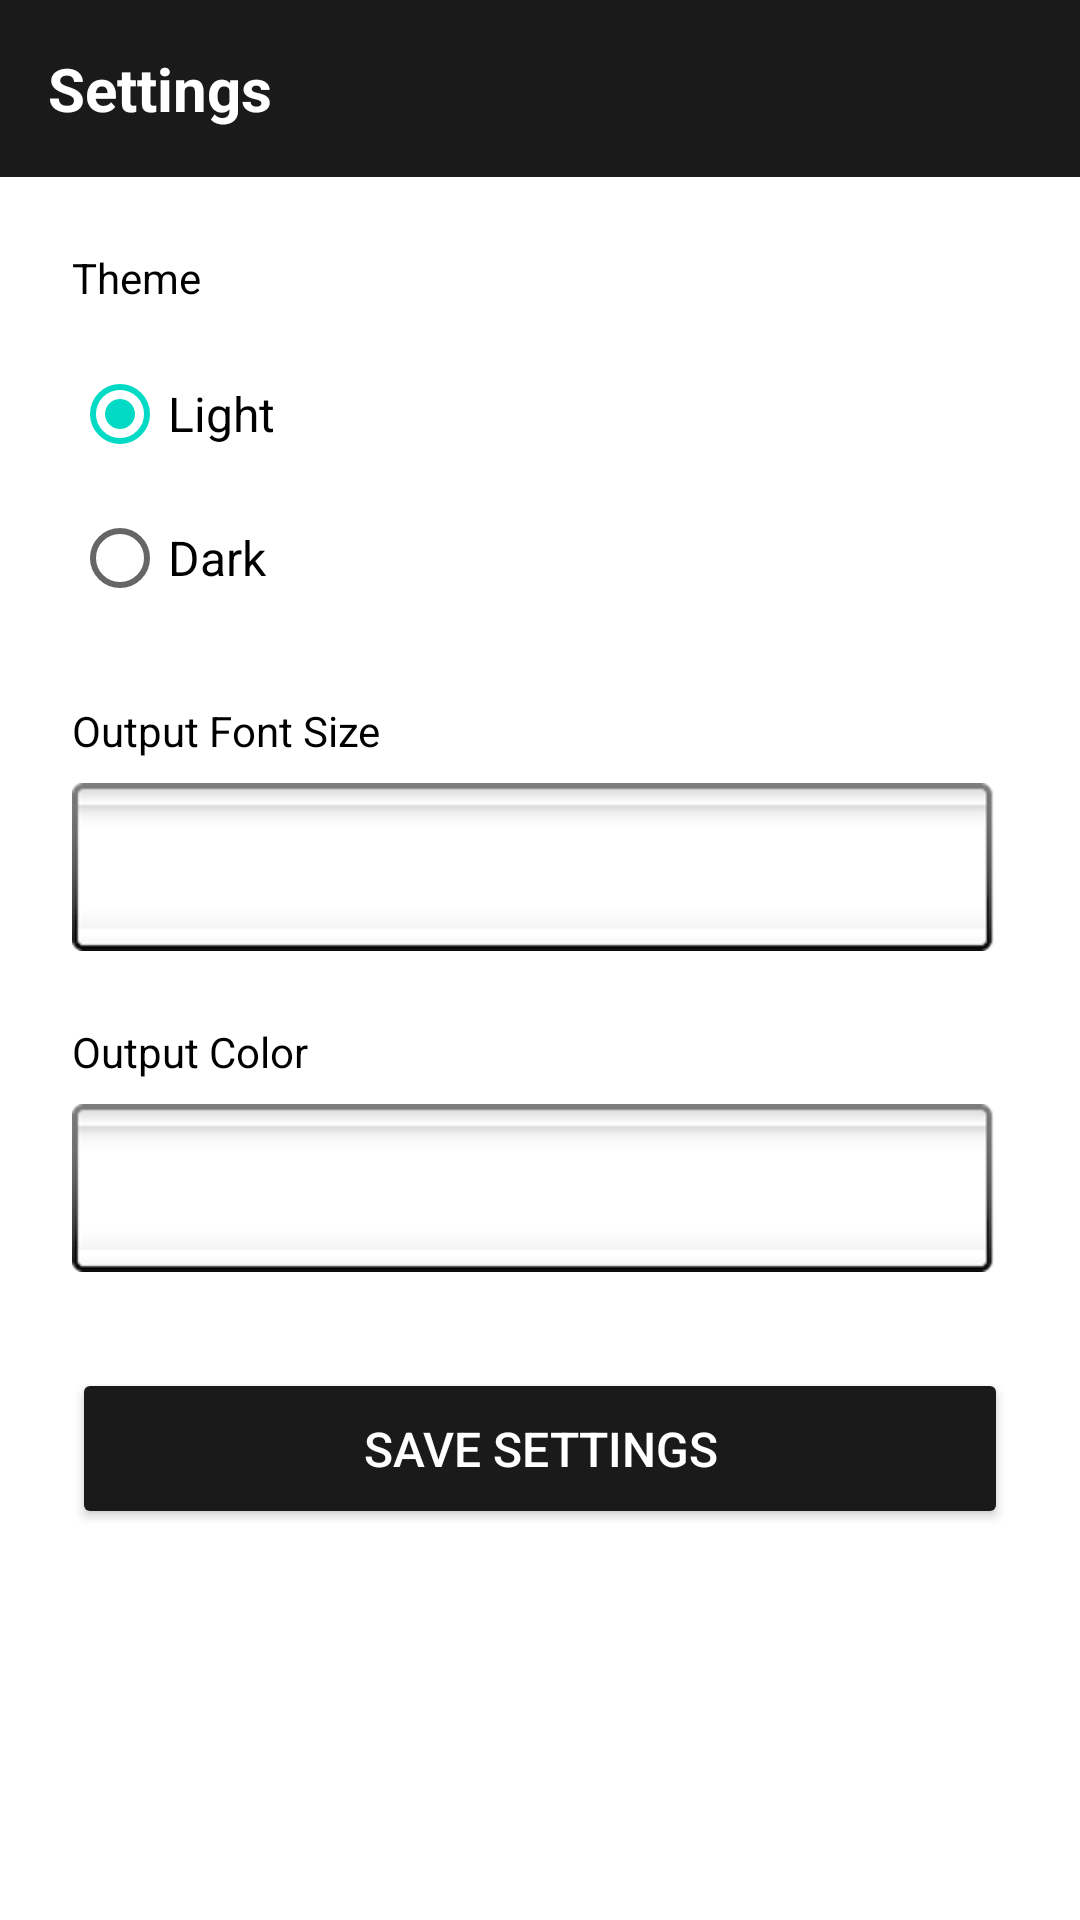

Here is an Android app screen rendered from its layout file. Give the layout XML and the strings, colors and styles it references.
<!-- AndroidManifest.xml: application theme Theme.Calculator.Light -->
<!-- res/layout/activity_setting.xml -->
<?xml version="1.0" encoding="utf-8"?>
<ScrollView xmlns:android="http://schemas.android.com/apk/res/android"
    android:layout_width="match_parent"
    android:layout_height="match_parent"
    android:background="?attr/backgroundColor">

    <LinearLayout
        android:layout_width="match_parent"
        android:layout_height="wrap_content"
        android:orientation="vertical">

        <TextView
            android:layout_width="match_parent"
            android:layout_height="wrap_content"
            android:text="Settings"
            android:textSize="20sp"
            android:textStyle="bold"
            android:textColor="@android:color/white"
            android:background="?attr/operatorButtonBackground"
            android:padding="16dp" />

        <LinearLayout
            android:layout_width="match_parent"
            android:layout_height="wrap_content"
            android:orientation="vertical"
            android:padding="24dp">

            <TextView
                android:layout_width="wrap_content"
                android:layout_height="wrap_content"
                android:text="Theme"
                android:textSize="14sp"
                android:textColor="?attr/textColor"
                android:layout_marginBottom="12dp" />

            <LinearLayout
                android:layout_width="match_parent"
                android:layout_height="wrap_content"
                android:orientation="vertical"
                android:layout_marginBottom="24dp">

                <RadioButton
                    android:id="@+id/radioLight"
                    android:layout_width="wrap_content"
                    android:layout_height="wrap_content"
                    android:text="Light"
                    android:textSize="16sp"
                    android:textColor="?attr/textColor"
                    android:checked="true"
                    android:paddingVertical="4dp" />

                <RadioButton
                    android:id="@+id/radioDark"
                    android:layout_width="wrap_content"
                    android:layout_height="wrap_content"
                    android:text="Dark"
                    android:textSize="16sp"
                    android:textColor="?attr/textColor"
                    android:paddingVertical="4dp" />

            </LinearLayout>

            <TextView
                android:layout_width="wrap_content"
                android:layout_height="wrap_content"
                android:text="Output Font Size"
                android:textSize="14sp"
                android:textColor="?attr/textColor"
                android:layout_marginBottom="8dp" />

            <Spinner
                android:id="@+id/fontSizeSpinner"
                android:layout_width="match_parent"
                android:layout_height="wrap_content"
                android:minHeight="48dp"
                android:background="@android:drawable/spinner_background"
                android:paddingStart="12dp"
                android:paddingEnd="12dp"
                android:layout_marginBottom="24dp" />

            <TextView
                android:layout_width="wrap_content"
                android:layout_height="wrap_content"
                android:text="Output Color"
                android:textSize="14sp"
                android:textColor="?attr/textColor"
                android:layout_marginBottom="8dp" />

            <Spinner
                android:id="@+id/colorSpinner"
                android:layout_width="match_parent"
                android:layout_height="wrap_content"
                android:minHeight="48dp"
                android:background="@android:drawable/spinner_background"
                android:paddingStart="12dp"
                android:paddingEnd="12dp"
                android:layout_marginBottom="32dp" />

            <Button
                android:id="@+id/saveButton"
                android:layout_width="match_parent"
                android:layout_height="wrap_content"
                android:text="Save Settings"
                android:textSize="16sp"
                android:textColor="@android:color/white"
                android:backgroundTint="?attr/operatorButtonBackground"
                android:padding="16dp" />

        </LinearLayout>

    </LinearLayout>

</ScrollView>
<!-- resources referenced by this layout -->
<resources>
  <style name="Theme.Calculator.Light" parent="Theme.MaterialComponents.Light.NoActionBar">
          <item name="colorPrimary">#6200EE</item>
          <item name="colorPrimaryDark">#3700B3</item>
          <item name="colorAccent">#03DAC5</item>
          <item name="backgroundColor">#FFFFFF</item>
          <item name="textColor">#000000</item>
          <item name="buttonBackground">#F5F5F5</item>
          <item name="operatorButtonBackground">#1A1A1A</item>
      </style>
</resources>
